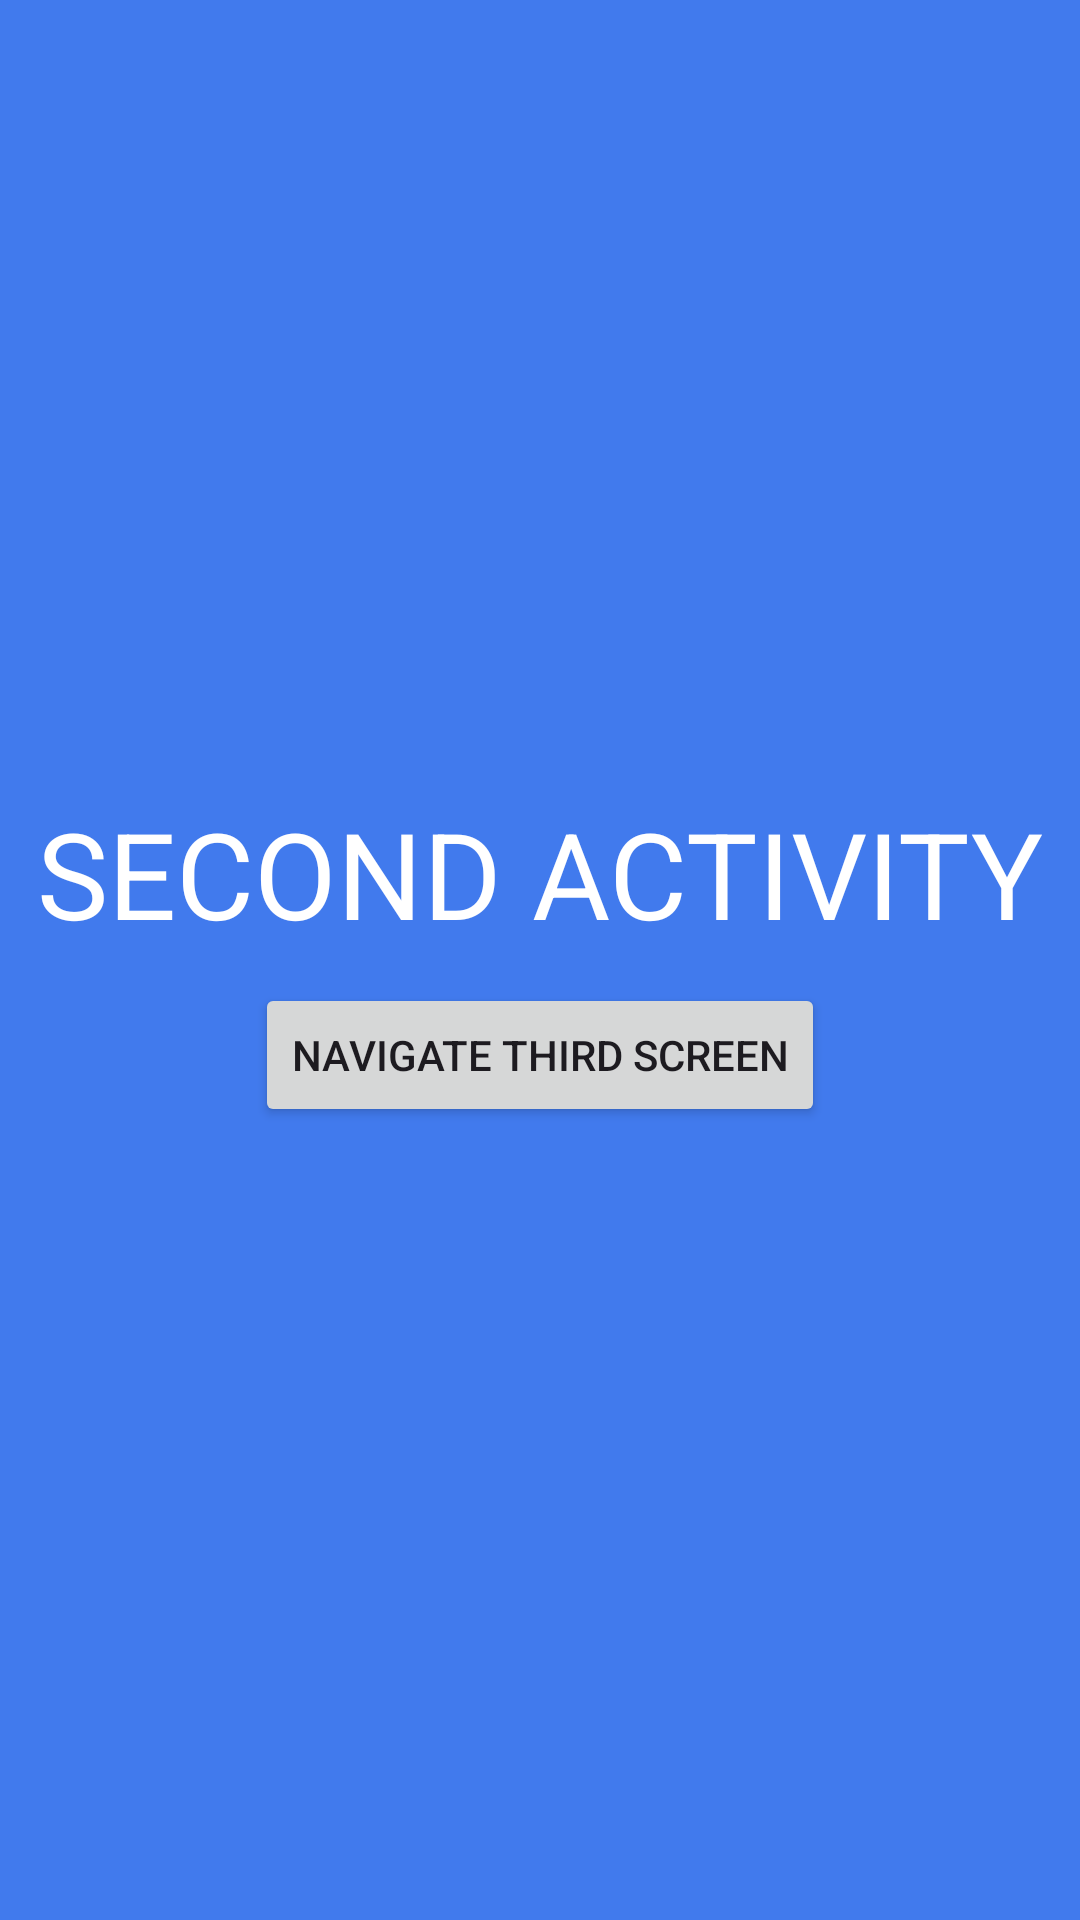

Produce the Android XML layout that renders to this screen, including the resource entries it uses.
<!-- AndroidManifest.xml: application theme Theme.ActivityLifecycle19052023 -->
<!-- res/layout/activity_second.xml -->
<?xml version="1.0" encoding="utf-8"?>
<LinearLayout xmlns:android="http://schemas.android.com/apk/res/android"
    xmlns:app="http://schemas.android.com/apk/res-auto"
    xmlns:tools="http://schemas.android.com/tools"
    android:layout_width="match_parent"
    android:layout_height="match_parent"
    android:orientation="vertical"
    android:gravity="center"
    android:background="#417AED"
    tools:context=".SecondActivity">

    <TextView
        android:layout_width="wrap_content"
        android:layout_height="wrap_content"
        android:text="Second activity"
        android:textAllCaps="true"
        android:textColor="#FFFFFF"
        android:textSize="40sp" />

    <Button
        android:id="@+id/button_navigate_third_screen"
        android:layout_width="wrap_content"
        android:layout_height="wrap_content"
        android:layout_marginTop="10dp"
        android:text="Navigate Third screen" />
</LinearLayout>
<!-- resources referenced by this layout -->
<resources>
  <style name="Theme.ActivityLifecycle19052023" parent="Base.Theme.ActivityLifecycle19052023" />
  <style name="Base.Theme.ActivityLifecycle19052023" parent="Theme.Material3.DayNight.NoActionBar">
          
          
      </style>
</resources>
